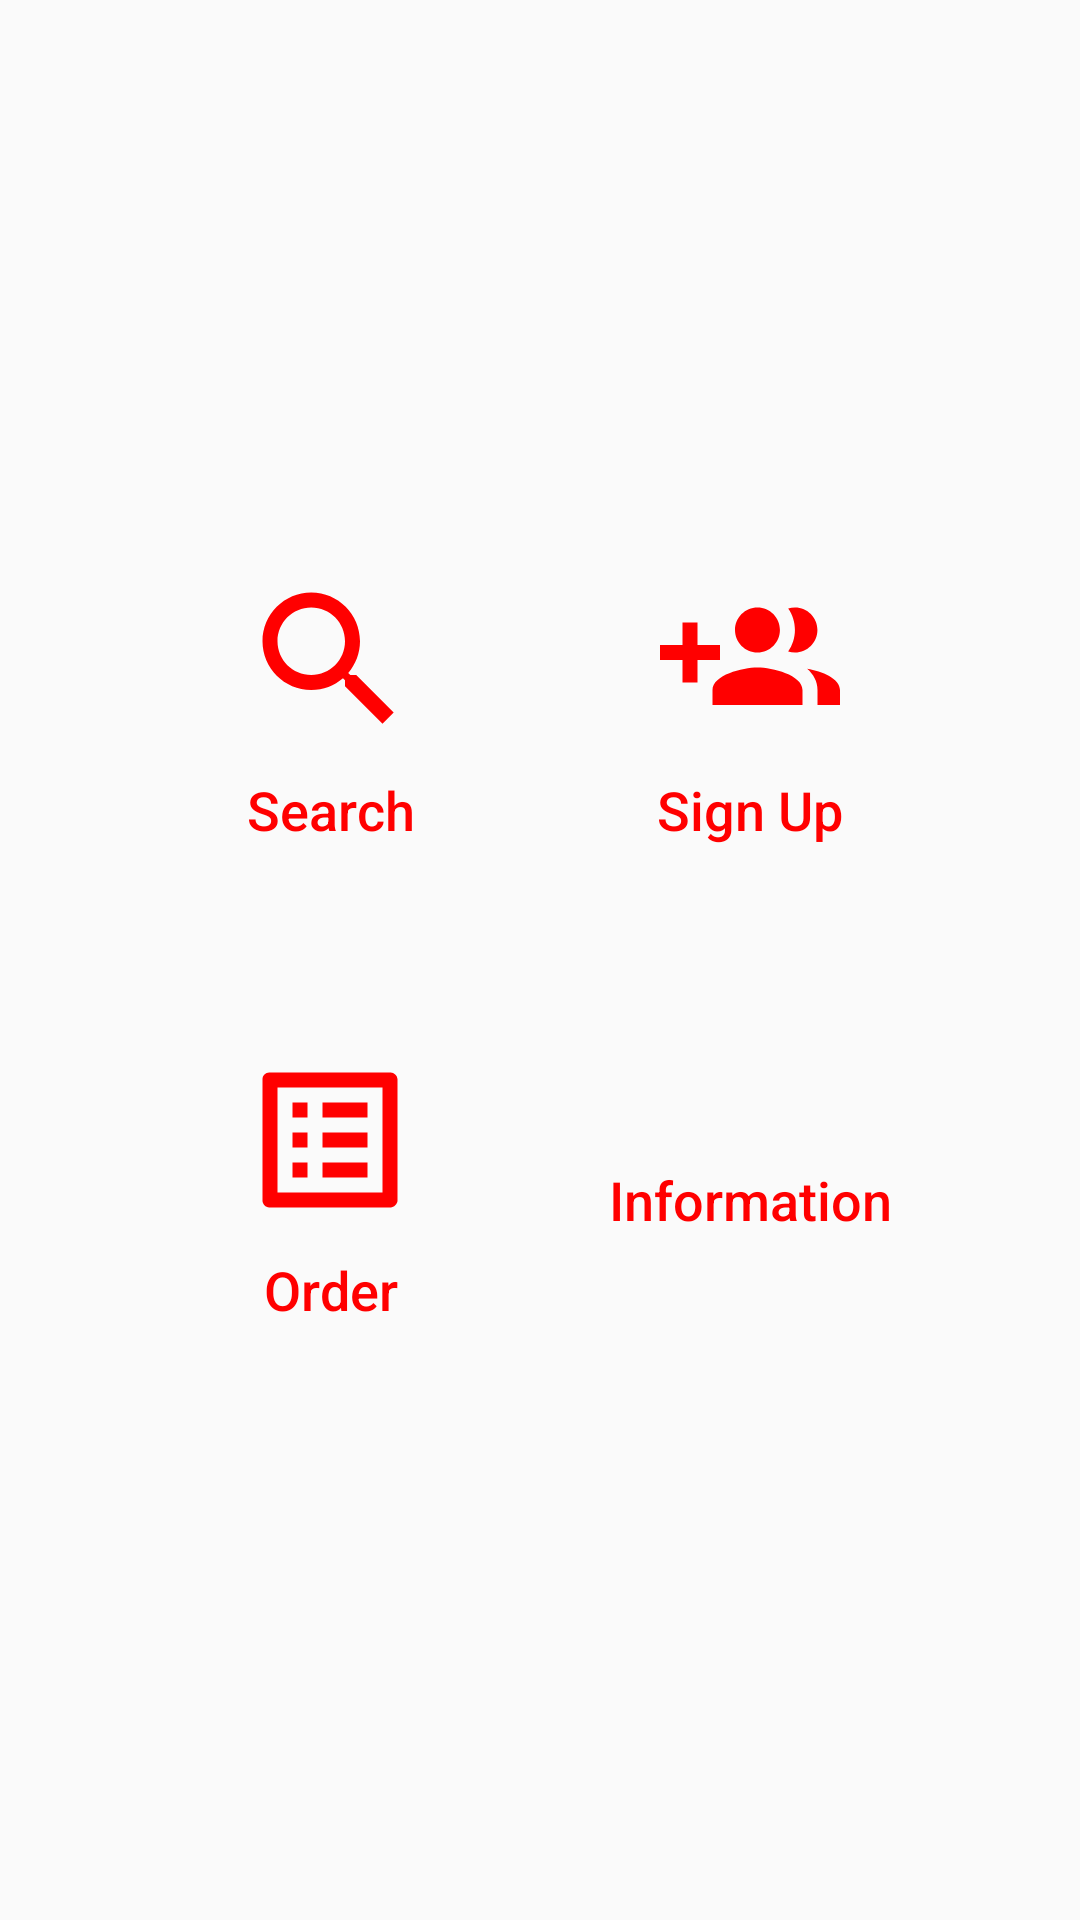

Produce the Android XML layout that renders to this screen, including the resource entries it uses.
<!-- AndroidManifest.xml: application theme AppTheme -->
<!-- res/layout/fragment_home.xml -->
<?xml version="1.0" encoding="utf-8"?>
<layout xmlns:android="http://schemas.android.com/apk/res/android"
    xmlns:tools="http://schemas.android.com/tools">

    <data>

    </data>

    <LinearLayout
        android:orientation="vertical"
        android:gravity="center"
        android:layout_width="match_parent"
        android:layout_height="match_parent"
        tools:context=".HomeFragment">
        <LinearLayout
            android:padding="10dp"
            android:gravity="center"
            android:orientation="horizontal"
            android:layout_width="match_parent"
            android:layout_height="wrap_content">
            <Button
                android:id="@+id/btnSearch"
                style="@style/icon_button_style"
                android:drawableTop="@drawable/ic_search"
                android:text="Search" />

            <Button
                android:id="@+id/btn_sign_up"
                style="@style/icon_button_style"
                android:drawableTop="@drawable/ic_sign_up"
                android:text="Sign Up" />

        </LinearLayout>
        <LinearLayout
            android:padding="10dp"
            android:gravity="center"
            android:orientation="horizontal"
            android:layout_width="match_parent"
            android:layout_height="wrap_content">
            <Button
                android:id="@+id/btn_order"
                style="@style/icon_button_style"
                android:drawableTop="@drawable/ic_order"
                android:text="Order" />

            <Button
                android:id="@+id/btn_info"
                style="@style/icon_button_style"
                android:drawableTop="@drawable/ic_info"
                android:text="Information" />

        </LinearLayout>



    </LinearLayout>
</layout>
<!-- resources referenced by this layout -->
<resources>
  <!-- drawable ic_order (drawable) -->
  <vector android:height="60dp" android:tint="#FF0000"
      android:viewportHeight="24" android:viewportWidth="24"
      android:width="60dp" xmlns:android="http://schemas.android.com/apk/res/android">
      <path android:fillColor="@android:color/white" android:pathData="M19,5v14L5,19L5,5h14m1.1,-2L3.9,3c-0.5,0 -0.9,0.4 -0.9,0.9v16.2c0,0.4 0.4,0.9 0.9,0.9h16.2c0.4,0 0.9,-0.5 0.9,-0.9L21,3.9c0,-0.5 -0.5,-0.9 -0.9,-0.9zM11,7h6v2h-6L11,7zM11,11h6v2h-6v-2zM11,15h6v2h-6zM7,7h2v2L7,9zM7,11h2v2L7,13zM7,15h2v2L7,17z"/>
  </vector>
  <!-- drawable ic_search (drawable) -->
  <vector android:height="60dp" android:tint="#FF0000"
      android:viewportHeight="24" android:viewportWidth="24"
      android:width="60dp" xmlns:android="http://schemas.android.com/apk/res/android">
      <path android:fillColor="@android:color/white" android:pathData="M15.5,14h-0.79l-0.28,-0.27C15.41,12.59 16,11.11 16,9.5 16,5.91 13.09,3 9.5,3S3,5.91 3,9.5 5.91,16 9.5,16c1.61,0 3.09,-0.59 4.23,-1.57l0.27,0.28v0.79l5,4.99L20.49,19l-4.99,-5zM9.5,14C7.01,14 5,11.99 5,9.5S7.01,5 9.5,5 14,7.01 14,9.5 11.99,14 9.5,14z"/>
  </vector>
  <!-- drawable ic_sign_up (drawable) -->
  <vector android:height="60dp" android:tint="#FF0000"
      android:viewportHeight="24" android:viewportWidth="24"
      android:width="60dp" xmlns:android="http://schemas.android.com/apk/res/android">
      <path android:fillColor="@android:color/white" android:pathData="M8,10L5,10L5,7L3,7v3L0,10v2h3v3h2v-3h3v-2zM18,11c1.66,0 2.99,-1.34 2.99,-3S19.66,5 18,5c-0.32,0 -0.63,0.05 -0.91,0.14 0.57,0.81 0.9,1.79 0.9,2.86s-0.34,2.04 -0.9,2.86c0.28,0.09 0.59,0.14 0.91,0.14zM13,11c1.66,0 2.99,-1.34 2.99,-3S14.66,5 13,5c-1.66,0 -3,1.34 -3,3s1.34,3 3,3zM19.62,13.16c0.83,0.73 1.38,1.66 1.38,2.84v2h3v-2c0,-1.54 -2.37,-2.49 -4.38,-2.84zM13,13c-2,0 -6,1 -6,3v2h12v-2c0,-2 -4,-3 -6,-3z"/>
  </vector>
  <style name="icon_button_style">
          <item name="android:layout_width">120dp</item>
          <item name="android:layout_height">120dp</item>
          <item name="android:padding">10dp</item>
          <item name="android:layout_margin">10dp</item>
          <item name="android:background">@android:color/transparent</item>
         <item name="textAllCaps">false</item>
          <item name="android:textSize">18dp</item>
          <item name="android:textColor">@color/app_main_color</item>
      </style>
  <style name="AppTheme" parent="Theme.AppCompat.Light.DarkActionBar">
          
          <item name="colorPrimary">@color/app_main_color</item>
          <item name="colorPrimaryDark">@android:color/holo_red_dark</item>
          <item name="colorAccent">@color/colorAccent</item>
      </style>
  <color name="app_main_color">#ff0000</color>
  <color name="colorAccent">#03DAC5</color>
</resources>
